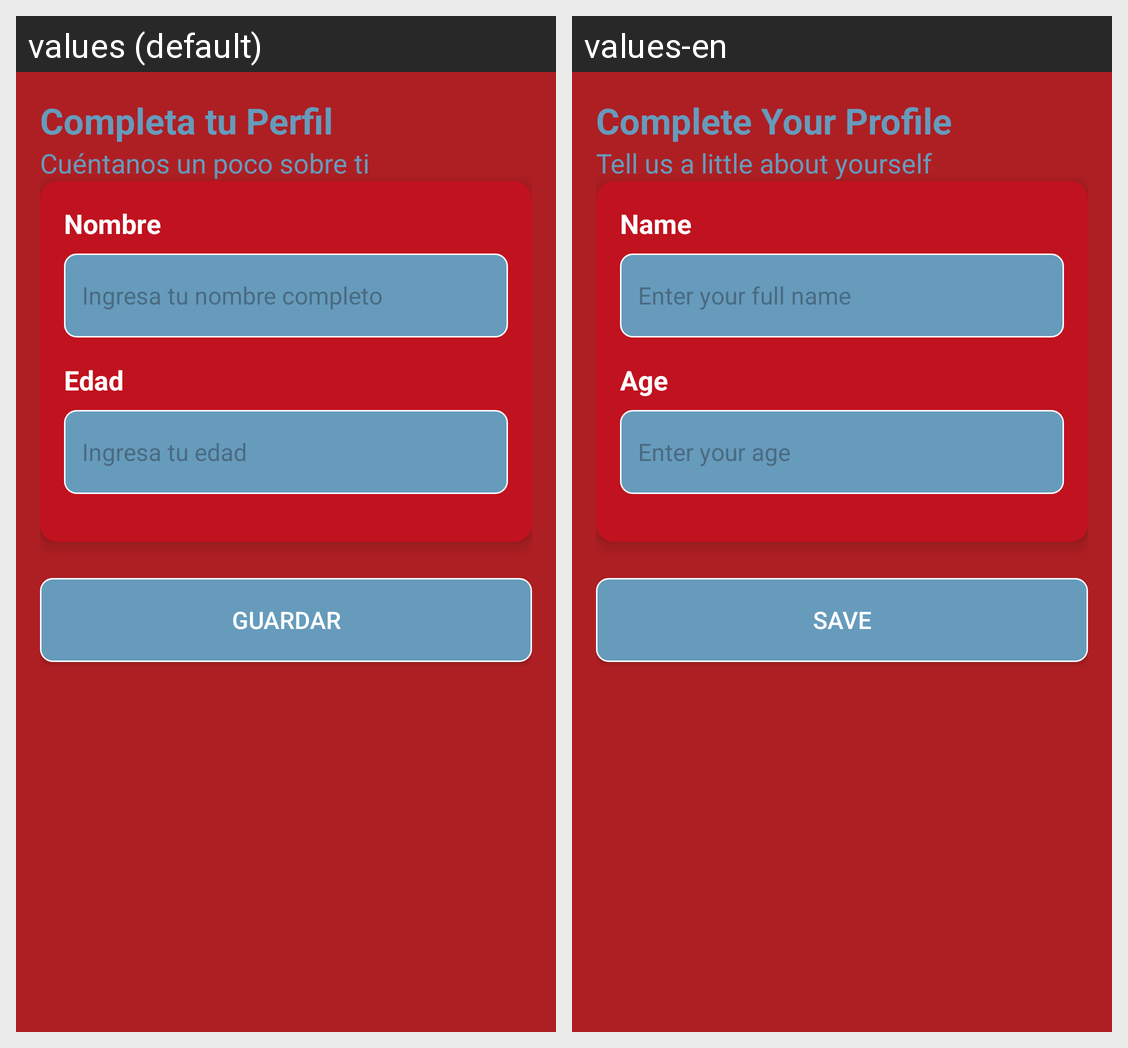

Here is an Android app screen in its default locale and in the app's own translations. Write out the translated-string differences for the strings that appear on this screen.
Android screen res/layout/activity_user_profile_responsive.xml rendered under 2 locales, left to right: values (default), values-en. Device: Nexus 5 (rendered at 1080×1920; each locale shown at half size, 540×960, under a caption strip naming it); theme Theme.EstaSiNefro.
Strings drawn on this screen, with the default value and each locale's value (text and hints the layout hard-codes, and strings that could not be matched under every locale, appear in the picture but are not listed):

user_profile_title
  values: Completa tu Perfil
  values-en: Complete Your Profile

user_profile_subtitle
  values: Cuéntanos un poco sobre ti
  values-en: Tell us a little about yourself

name_label
  values: Nombre
  values-en: Name

name_hint
  values: Ingresa tu nombre completo
  values-en: Enter your full name

age_label
  values: Edad
  values-en: Age

age_hint
  values: Ingresa tu edad
  values-en: Enter your age

save_button
  values: Guardar
  values-en: Save
